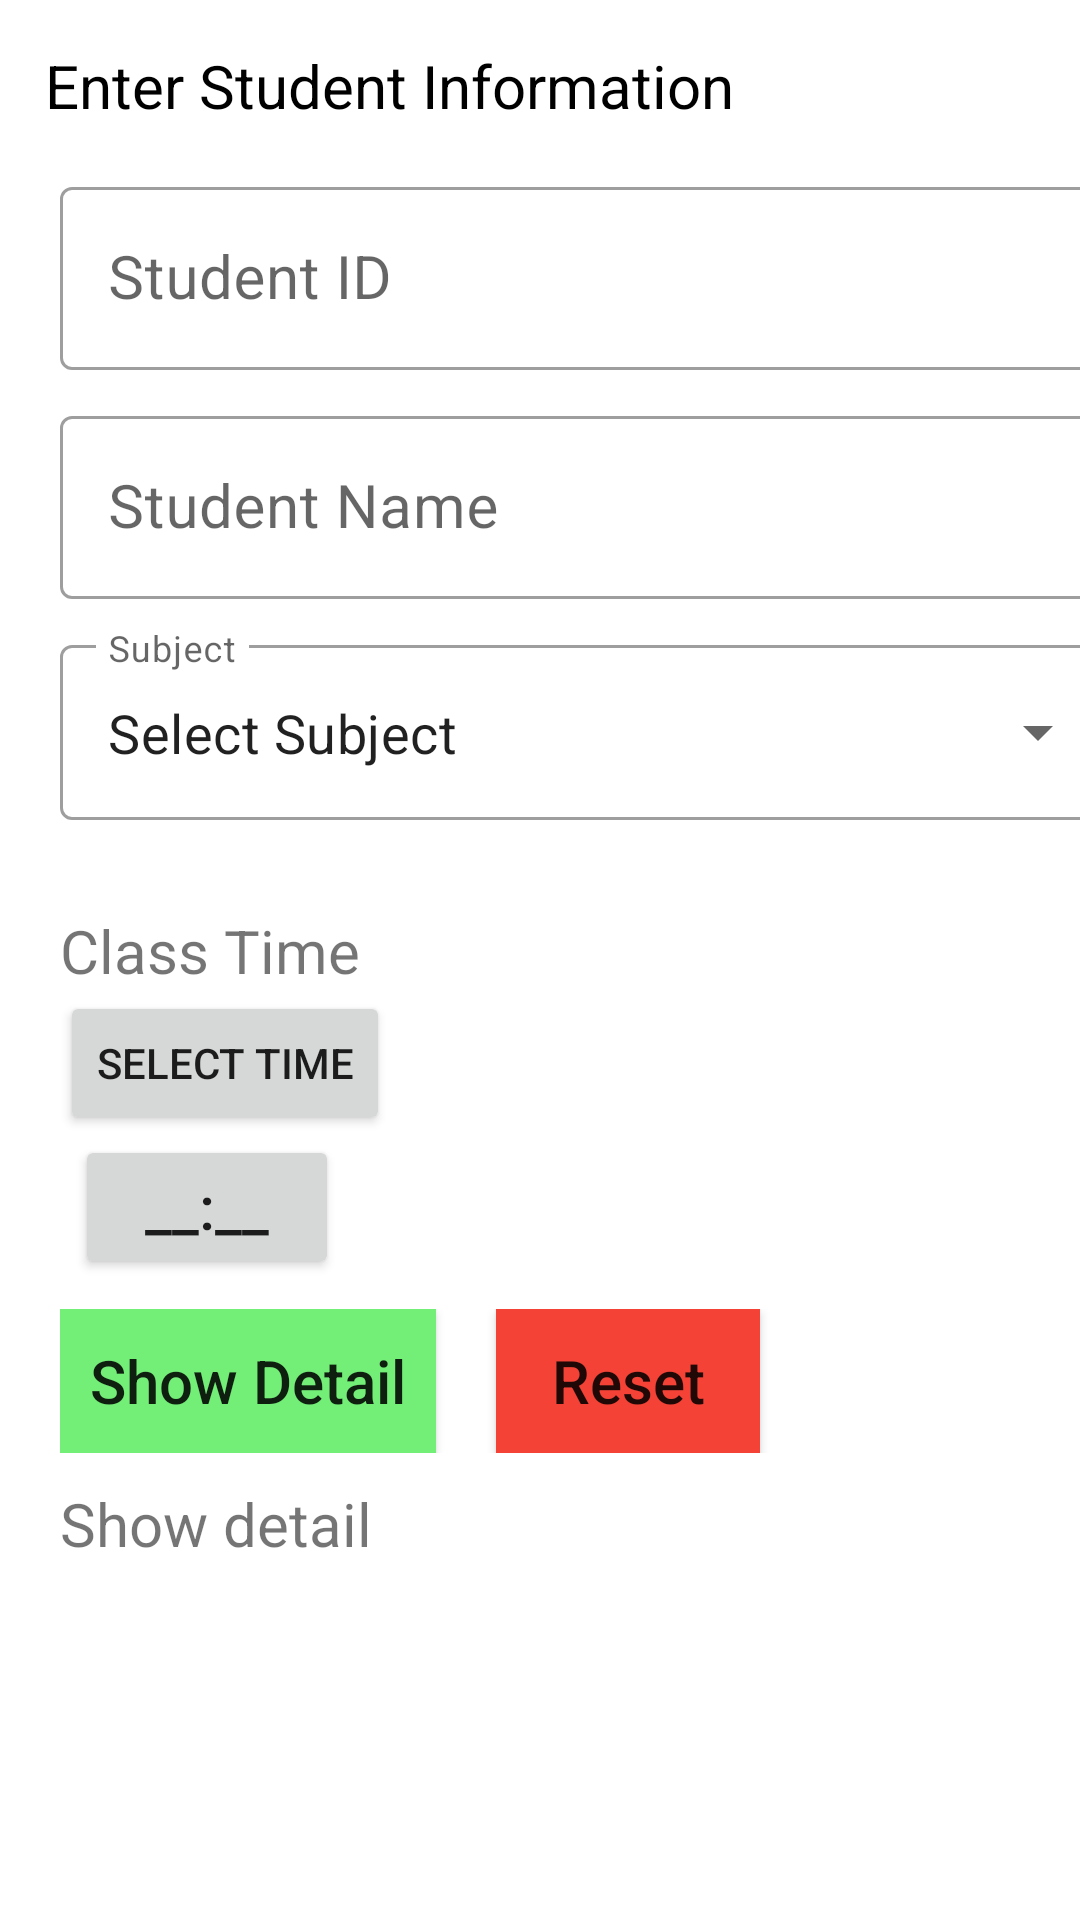

Android layout source for this screen:
<!-- AndroidManifest.xml: application theme Theme.LAB4UI -->
<!-- res/layout/activity_main.xml -->
<?xml version="1.0" encoding="utf-8"?>
<LinearLayout xmlns:android="http://schemas.android.com/apk/res/android"
    xmlns:app="http://schemas.android.com/apk/res-auto"
    xmlns:tools="http://schemas.android.com/tools"
    android:layout_width="match_parent"
    android:layout_height="match_parent"
    android:orientation="vertical"
    tools:context=".MainActivity">
    <TextView
        android:layout_width="wrap_content"
        android:layout_height="wrap_content"
        android:text="Enter Student Information"
        android:textSize="20sp"
        android:layout_margin="15dp"
        android:textColor="@color/black"/>

    <com.google.android.material.textfield.TextInputLayout
        android:layout_width="350dp"
        android:layout_height="wrap_content"
        style="@style/Widget.MaterialComponents.TextInputLayout.OutlinedBox"
        android:hint="Student ID"
        android:layout_marginLeft="20dp"
        android:layout_marginBottom="10dp">
        <com.google.android.material.textfield.TextInputEditText
            android:id="@+id/editText_id"
            android:layout_width="match_parent"
            android:layout_height="wrap_content"
            android:inputType="text"
            android:textSize="20sp"/>
    </com.google.android.material.textfield.TextInputLayout>

    <com.google.android.material.textfield.TextInputLayout
        android:layout_width="350dp"
        android:layout_height="wrap_content"
        style="@style/Widget.MaterialComponents.TextInputLayout.OutlinedBox"
        android:hint="Student Name"
        android:layout_marginLeft="20dp"
        android:layout_marginBottom="10dp">
        <com.google.android.material.textfield.TextInputEditText
            android:id="@+id/editText_name"
            android:layout_width="match_parent"
            android:layout_height="wrap_content"
            android:inputType="text"
            android:textSize="20sp"/>
    </com.google.android.material.textfield.TextInputLayout>

    <com.google.android.material.textfield.TextInputLayout
        android:layout_width="350dp"
        android:layout_height="wrap_content"
        style="@style/Widget.MaterialComponents.TextInputLayout.OutlinedBox.ExposedDropdownMenu"
        android:hint="Subject"
        android:layout_marginLeft="20dp"
        android:layout_marginBottom="10dp">
        <AutoCompleteTextView
            android:id="@+id/autoCompleteTextView"
            android:layout_width="match_parent"
            android:layout_height="match_parent"
            android:layout_weight="1"
            android:inputType="none"
            android:textSize="18sp"
            android:text="Select Subject"/>
    </com.google.android.material.textfield.TextInputLayout>

    <TextView
        android:layout_width="wrap_content"
        android:layout_height="wrap_content"
        android:text="Class Time"
        android:textSize="20sp"
        android:layout_marginLeft="20dp"
        android:layout_marginTop="20dp"/>

    <androidx.appcompat.widget.AppCompatButton
        android:id="@+id/btn_time"
        android:layout_width="wrap_content"
        android:layout_height="wrap_content"
        android:text="Select Time"
        android:layout_marginLeft="20dp"
        android:onClick="showTimePickerDialog"/>

    <androidx.appcompat.widget.AppCompatButton
        android:id="@+id/text_time"
        android:layout_width="wrap_content"
        android:layout_height="wrap_content"
        android:textSize="20sp"
        android:text="__:__"
        android:layout_marginLeft="25dp"/>

    <RelativeLayout
        android:layout_width="match_parent"
        android:layout_height="wrap_content"
        android:layout_marginLeft="20dp"
        android:layout_marginTop="10dp">
        <androidx.appcompat.widget.AppCompatButton
            android:id="@+id/btn_Show"
            android:layout_width="wrap_content"
            android:layout_height="wrap_content"
            android:textSize="20sp"
            android:padding="10dp"
            android:text="Show Detail"
            android:background="#73EF78"
            android:textAllCaps="false"
            android:onClick="showDetail"/>
        <androidx.appcompat.widget.AppCompatButton
            android:id="@+id/btn_reset"
            android:layout_width="wrap_content"
            android:layout_height="wrap_content"
            android:textSize="20sp"
            android:text="Reset"
            android:background="#F44336"
            android:layout_toRightOf="@+id/btn_Show"
            android:textAllCaps="false"
            android:layout_marginLeft="20dp"
            android:onClick="reset"/>
    </RelativeLayout>
    <TextView
        android:id="@+id/text_show"
        android:layout_width="match_parent"
        android:layout_height="wrap_content"
        android:layout_marginTop="10dp"
        android:textSize="20sp"
        android:layout_marginLeft="20dp"
        android:text="Show detail"/>
</LinearLayout>
<!-- resources referenced by this layout -->
<resources>
  <style name="Theme.LAB4UI" parent="Theme.MaterialComponents.DayNight.DarkActionBar">
          
          <item name="colorPrimary">@color/purple_500</item>
          <item name="colorPrimaryVariant">@color/purple_700</item>
          <item name="colorOnPrimary">@color/white</item>
          
          <item name="colorSecondary">@color/teal_200</item>
          <item name="colorSecondaryVariant">@color/teal_700</item>
          <item name="colorOnSecondary">@color/black</item>
          
          <item name="android:statusBarColor">?attr/colorPrimaryVariant</item>
          
      </style>
  <!-- not gathered from this repository: default colours our renderer supplied (Android Studio template values) -->
  <color name="purple_500">#FF6200EE</color>
  <color name="purple_700">#FF3700B3</color>
  <color name="teal_200">#FF03DAC5</color>
  <color name="teal_700">#FF018786</color>
  <color name="black">#FF000000</color>
  <color name="white">#FFFFFFFF</color>
</resources>
